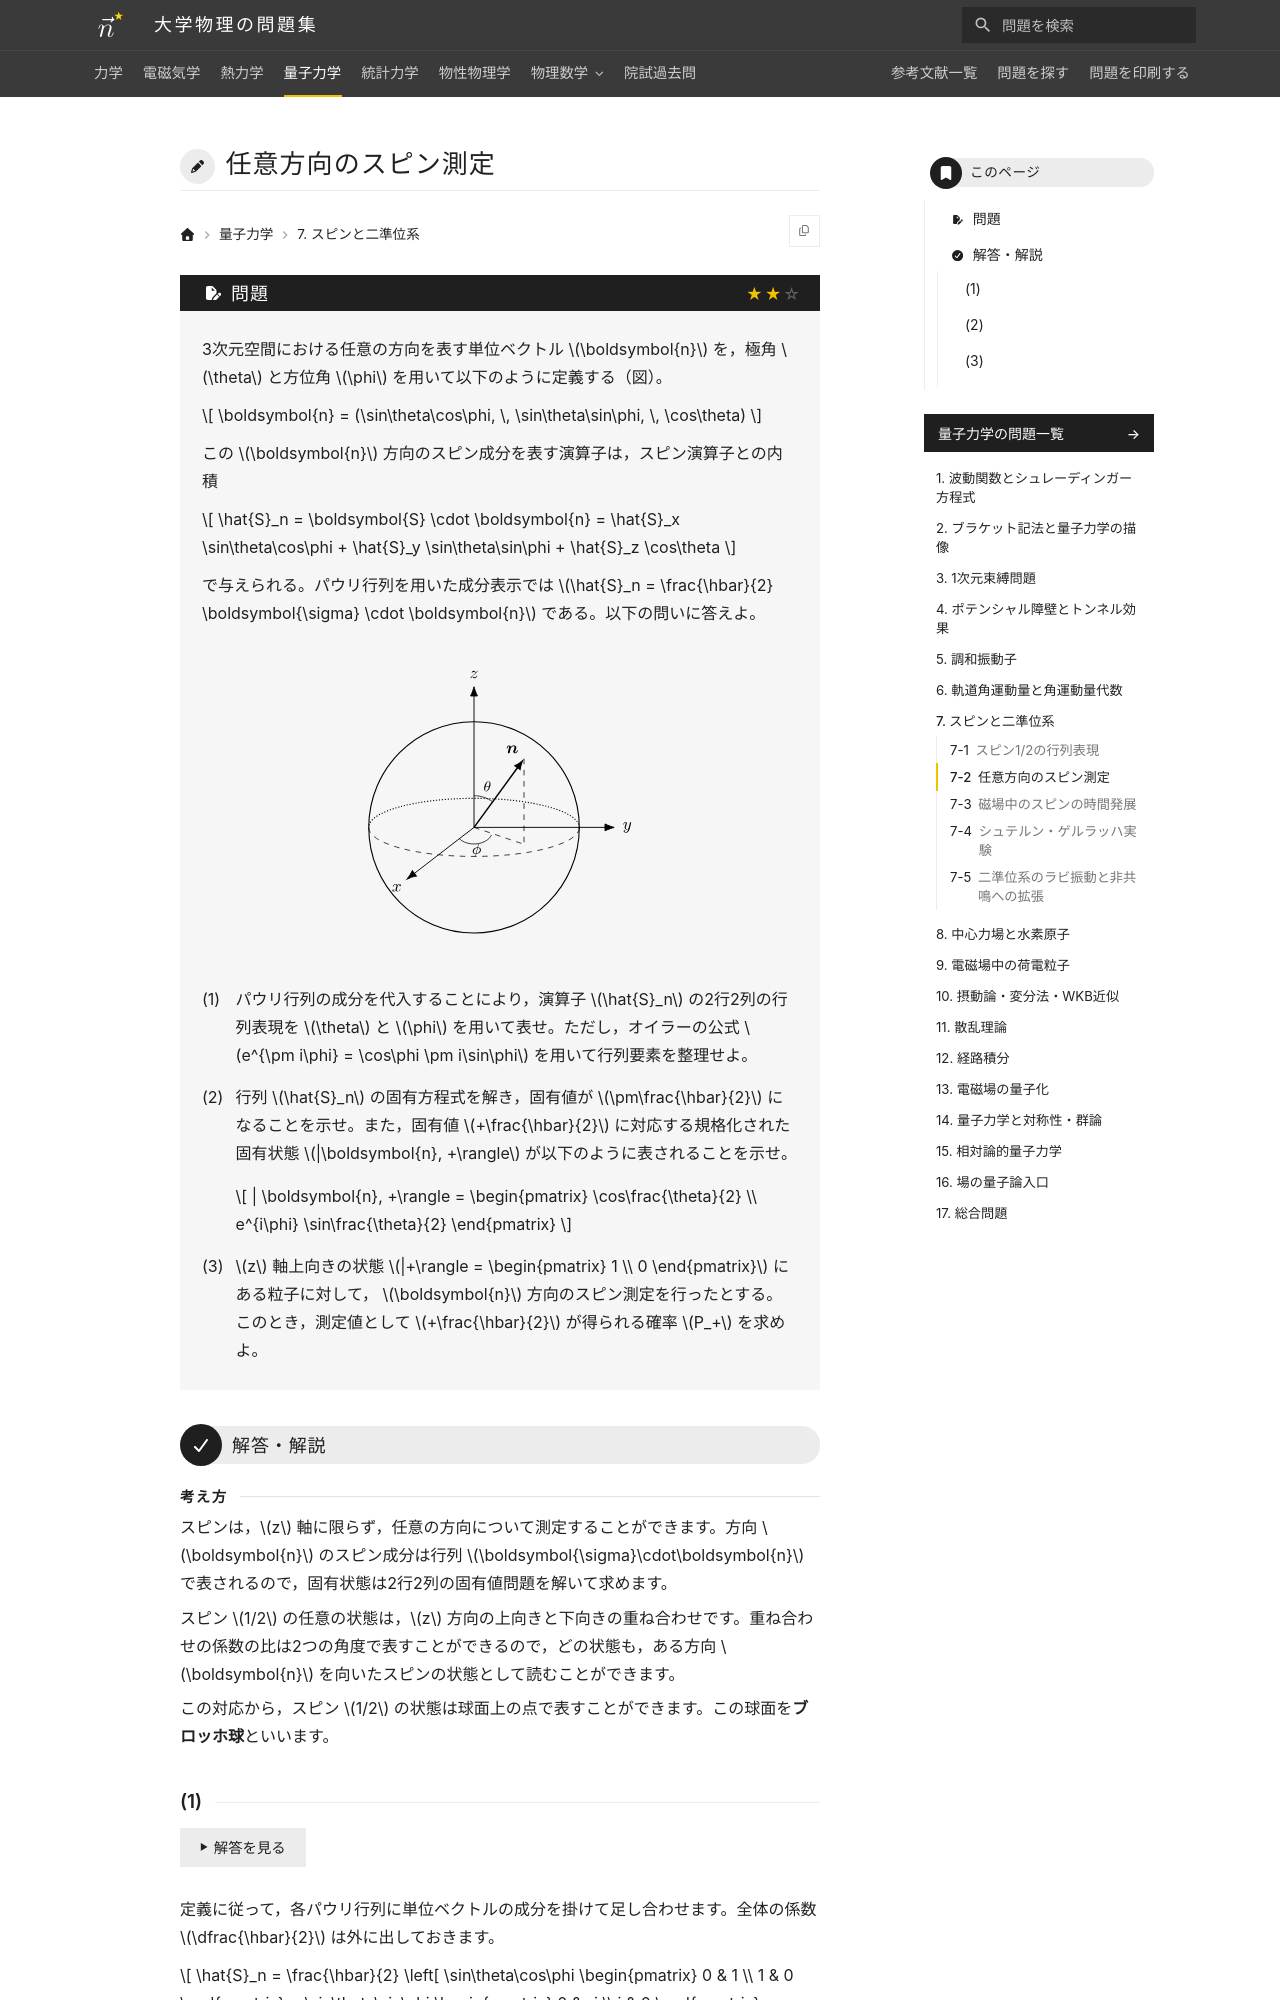

repository: Nanana-2/physics-site · page: 04quantum_mechanics/07/07_020/index.html · generator: mkdocs

---
tags:
  - 標準
---

# 任意方向のスピン測定

## 問題
3次元空間における任意の方向を表す単位ベクトル $\boldsymbol{n}$ を，極角 $\theta$ と方位角 $\phi$ を用いて以下のように定義する（図）。

$$
\boldsymbol{n} = (\sin\theta\cos\phi, \, \sin\theta\sin\phi, \, \cos\theta)
$$

この $\boldsymbol{n}$ 方向のスピン成分を表す演算子は，スピン演算子との内積

$$
\hat{S}_n = \boldsymbol{S} \cdot \boldsymbol{n} = \hat{S}_x \sin\theta\cos\phi + \hat{S}_y \sin\theta\sin\phi + \hat{S}_z \cos\theta
$$

で与えられる。パウリ行列を用いた成分表示では $\hat{S}_n = \frac{\hbar}{2} \boldsymbol{\sigma} \cdot \boldsymbol{n}$ である。以下の問いに答えよ。

<figure class="problem-figure" markdown>
![問題の図](../../assets/figures/quantum-mechanics/07_020-p-light.svg#only-light)
![問題の図](../../assets/figures/quantum-mechanics/07_020-p-dark.svg#only-dark)
</figure>

(1) パウリ行列の成分を代入することにより，演算子 $\hat{S}_n$ の2行2列の行列表現を $\theta$ と $\phi$ を用いて表せ。ただし，オイラーの公式 $e^{\pm i\phi} = \cos\phi \pm i\sin\phi$ を用いて行列要素を整理せよ。

(2) 行列 $\hat{S}_n$ の固有方程式を解き，固有値が $\pm\frac{\hbar}{2}$ になることを示せ。また，固有値 $+\frac{\hbar}{2}$ に対応する規格化された固有状態 $|\boldsymbol{n}, +\rangle$ が以下のように表されることを示せ。

$$
| \boldsymbol{n}, +\rangle = \begin{pmatrix} \cos\frac{\theta}{2} \\ e^{i\phi} \sin\frac{\theta}{2} \end{pmatrix}
$$

(3) $z$ 軸上向きの状態 $|+\rangle = \begin{pmatrix} 1 \\ 0 \end{pmatrix}$ にある粒子に対して， $\boldsymbol{n}$ 方向のスピン測定を行ったとする。このとき，測定値として $+\frac{\hbar}{2}$ が得られる確率 $P_+$ を求めよ。

---

## 解答・解説

<div class="approach" markdown>
スピンは，$z$ 軸に限らず，任意の方向について測定することができます。方向 $\boldsymbol{n}$ のスピン成分は行列 $\boldsymbol{\sigma}\cdot\boldsymbol{n}$ で表されるので，固有状態は2行2列の固有値問題を解いて求めます。

スピン $1/2$ の任意の状態は，$z$ 方向の上向きと下向きの重ね合わせです。重ね合わせの係数の比は2つの角度で表すことができるので，どの状態も，ある方向 $\boldsymbol{n}$ を向いたスピンの状態として読むことができます。

この対応から，スピン $1/2$ の状態は球面上の点で表すことができます。この球面を**ブロッホ球**といいます。
</div>
